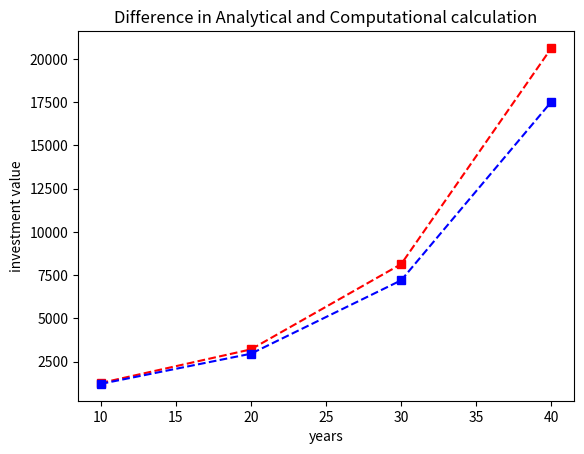

Recreate this plot in Python.
import numpy as np
import matplotlib.pyplot as plt 

def investment(initial, year):
    for i in range(year):
       initial = initial + (initial * 0.093)
    return initial 
    
     
initial = 500  
years = np.array([10, 20, 30, 40]) # years
aResults = np.arange(4, dtype='d') # $ 
results = np.arange(4, dtype='d')  # $
aError = np.arange(4, dtype='d')   # $
rError = np.arange(4, dtype='d')   # %

for i in range(4): 
    aResults[i] = initial * np.exp(0.093 * (i + 1) * 10)
    results[i] = investment(initial, (i + 1) * 10)
    aError[i] = aResults[i] - results[i] 
    rError[i] = aError[i] / aResults[i] * 100

print('Absolute Error ($):', aError)
print('Relative Error (%):', rError)

plt.plot(years, aResults, 'rs--', years, results, 'bs--')
plt.title('Difference in Analytical and Computational calculation')
plt.xlabel('years')
plt.ylabel('investment value')
plt.show()
plt.savefig('ComputationalError.png')